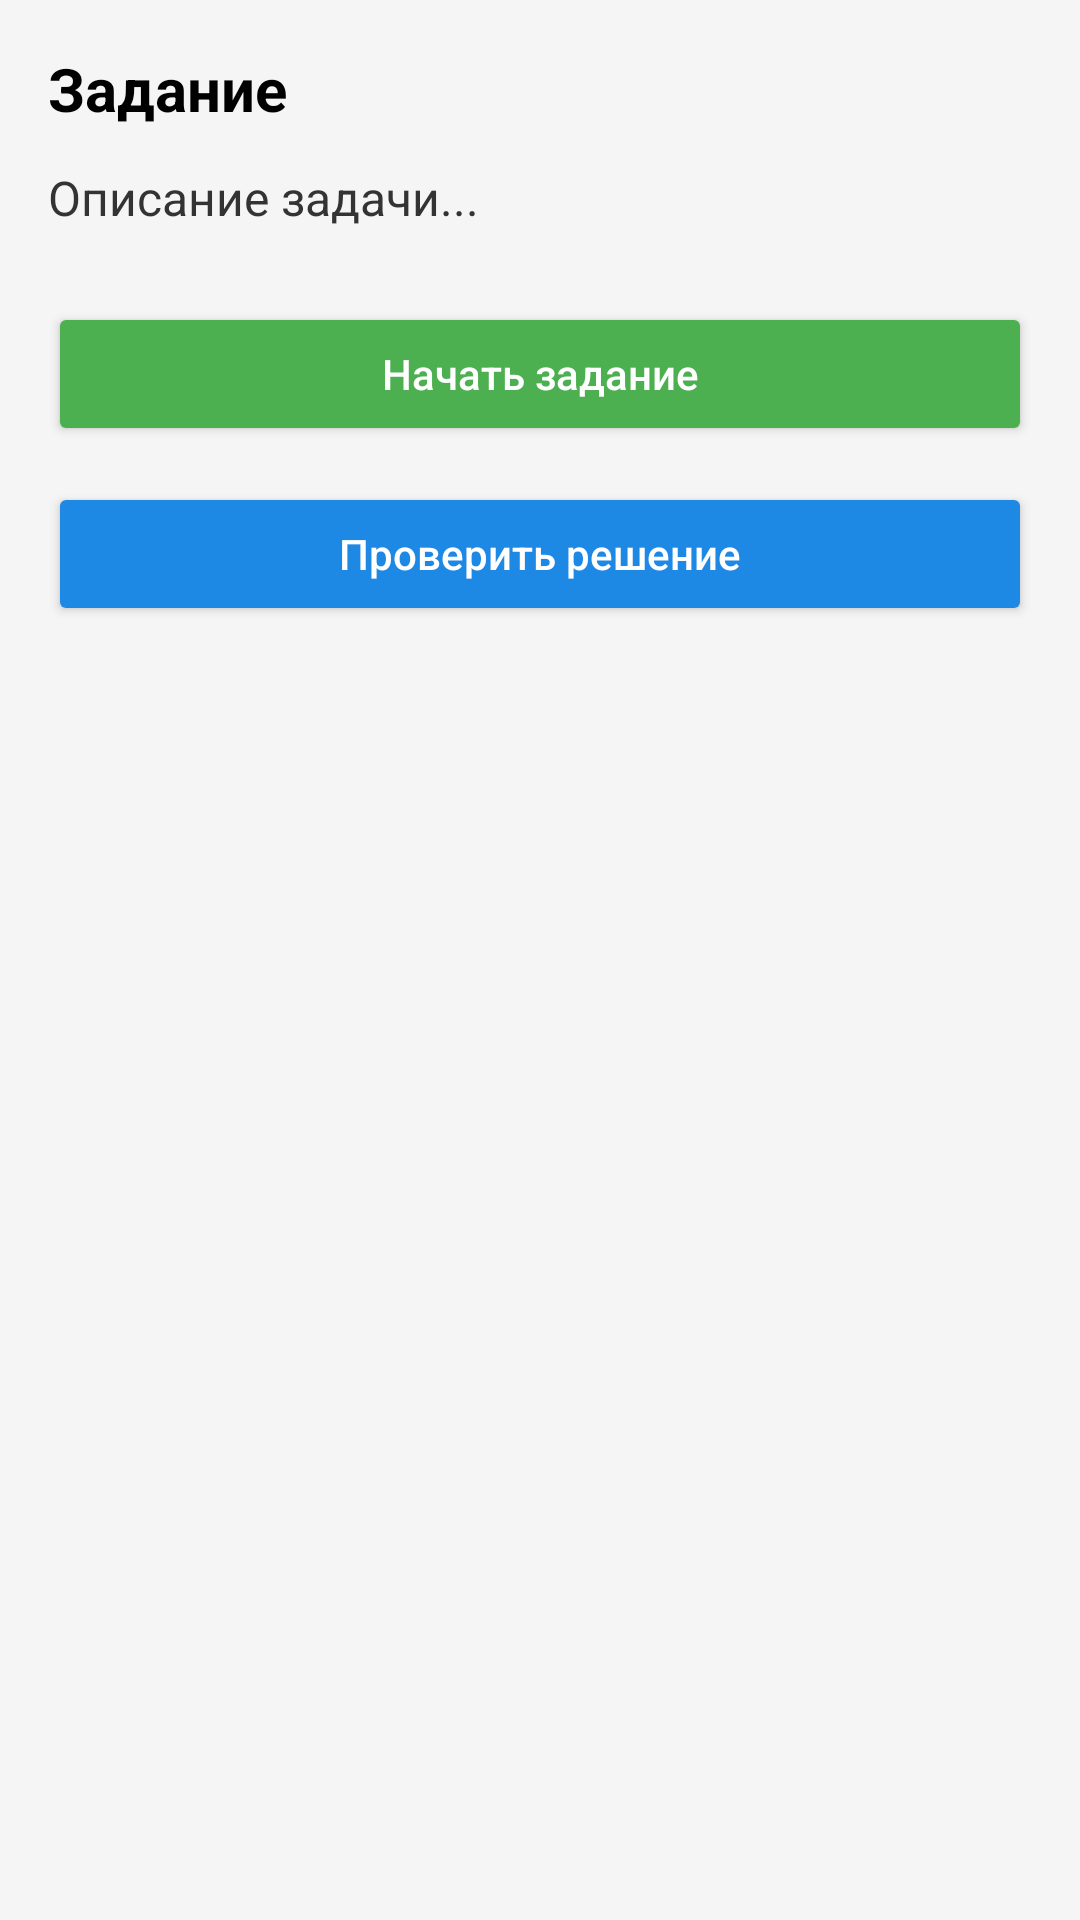

Layout XML and referenced resources for this Android screen:
<!-- AndroidManifest.xml: application theme Theme.CSharpManual -->
<!-- res/layout/fragment_practice.xml -->
<?xml version="1.0" encoding="utf-8"?>
<ScrollView xmlns:android="http://schemas.android.com/apk/res/android"
    xmlns:app="http://schemas.android.com/apk/res-auto"
    android:layout_width="match_parent"
    android:layout_height="match_parent"
    android:background="#F5F5F5">

    <LinearLayout
        android:layout_width="match_parent"
        android:layout_height="wrap_content"
        android:orientation="vertical"
        android:padding="16dp">

        <TextView
            android:layout_width="wrap_content"
            android:layout_height="wrap_content"
            android:text="Задание"
            android:textSize="20sp"
            android:textStyle="bold"
            android:textColor="#000000" />

        <TextView
            android:id="@+id/tvTaskDescription"
            android:layout_width="wrap_content"
            android:layout_height="wrap_content"
            android:text="Описание задачи..."
            android:textSize="16sp"
            android:textColor="#333333"
            android:layout_marginTop="12dp"
            android:lineSpacingExtra="4dp" />

        <Button
            android:id="@+id/btnStartTask"
            android:layout_width="match_parent"
            android:layout_height="wrap_content"
            android:text="Начать задание"
            android:textAllCaps="false"
            android:backgroundTint="#4CAF50"
            android:textColor="#FFFFFF"
            android:layout_marginTop="24dp" />

        <Button
            android:id="@+id/btnCheckSolution"
            android:layout_width="match_parent"
            android:layout_height="wrap_content"
            android:text="Проверить решение"
            android:textAllCaps="false"
            android:backgroundTint="#1E88E5"
            android:textColor="#FFFFFF"
            android:layout_marginTop="12dp" />

    </LinearLayout>
</ScrollView>
<!-- resources referenced by this layout -->
<resources>
  <style name="Theme.CSharpManual" parent="Theme.MaterialComponents.Light.NoActionBar">
          <item name="colorPrimary">#1E88E5</item>
          <item name="colorPrimaryVariant">#1565C0</item>
          <item name="colorOnPrimary">#FFFFFF</item>
  
          <item name="colorSecondary">#4CAF50</item>
          <item name="colorSecondaryVariant">#388E3C</item>
          <item name="colorOnSecondary">#FFFFFF</item>
  
          <item name="android:statusBarColor">#1E88E5</item>
      </style>
</resources>
